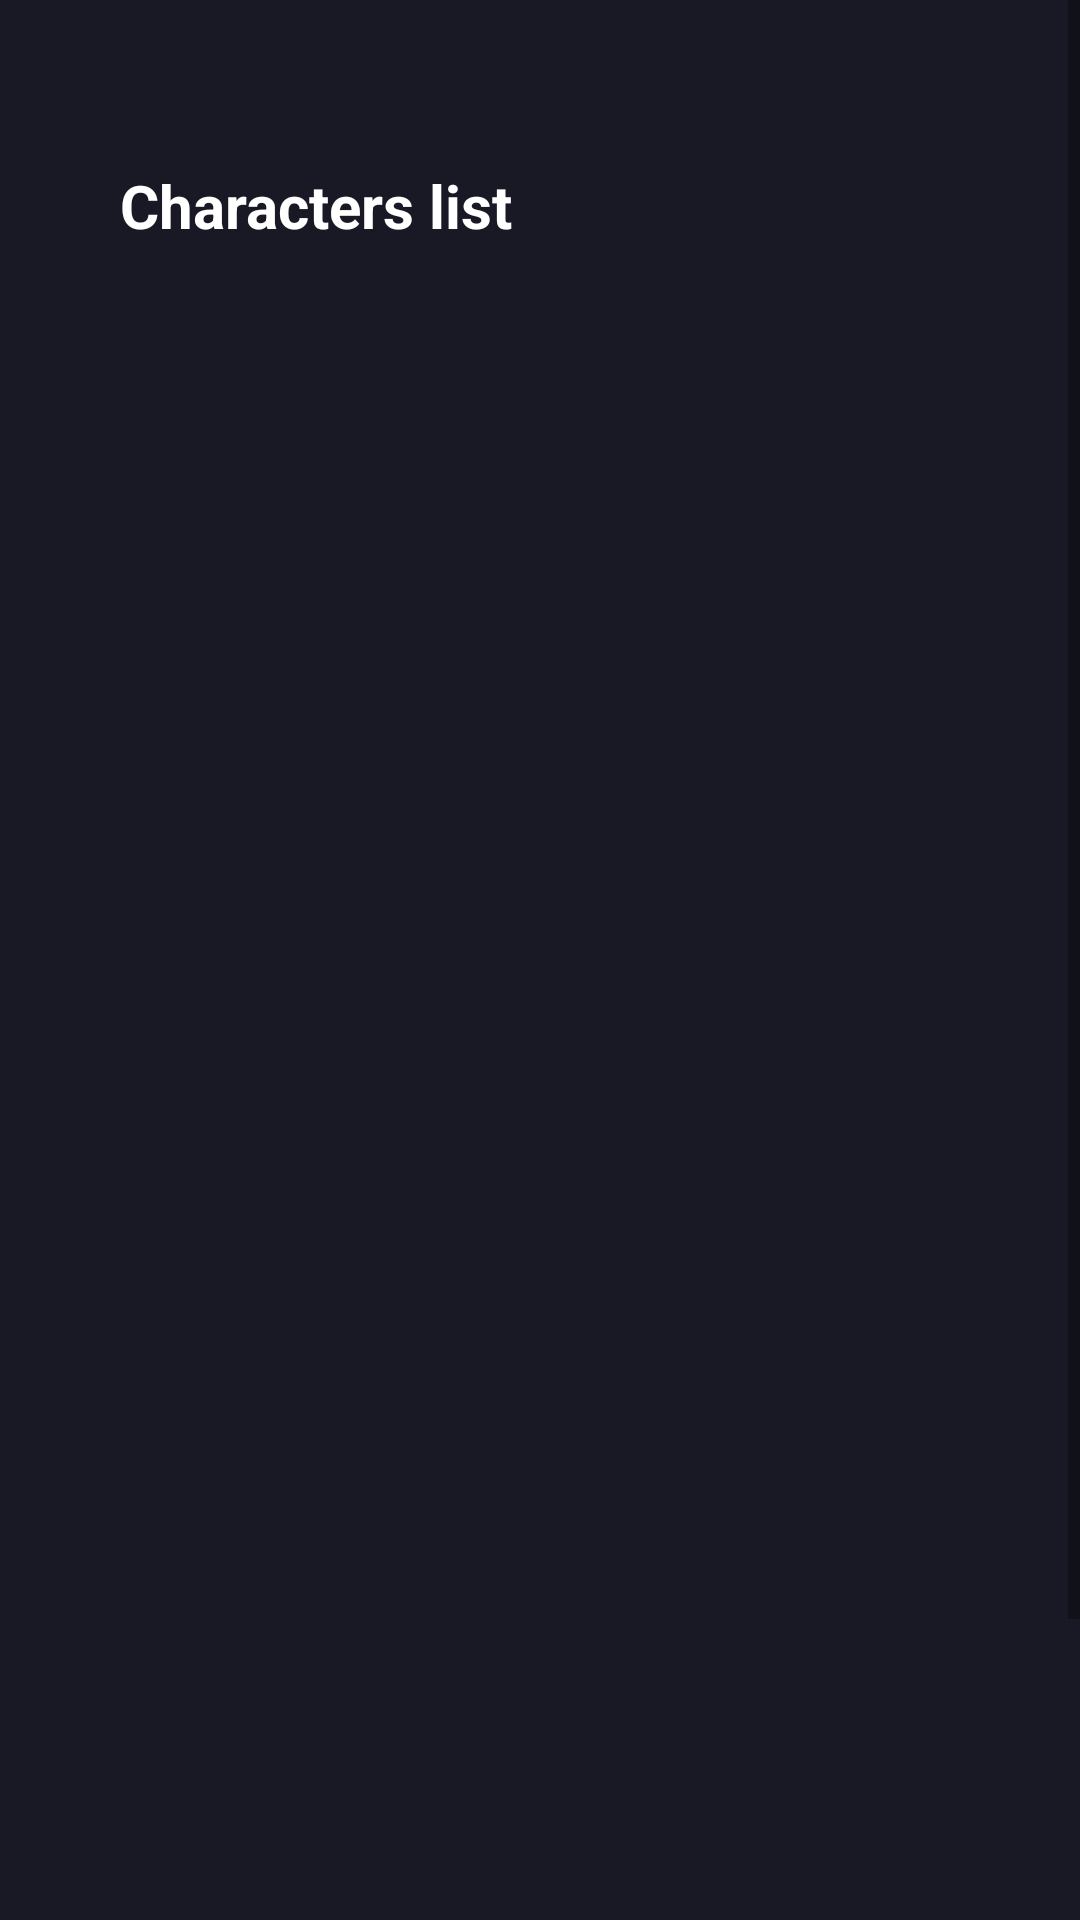

This screen was rendered from an Android layout file. Write that file and the resources it references.
<!-- AndroidManifest.xml: application theme Theme.RickAndMortyCharsApp -->
<!-- res/layout/fragment_chars_list.xml -->
<?xml version="1.0" encoding="utf-8"?>
<ScrollView
    xmlns:android="http://schemas.android.com/apk/res/android"
    xmlns:app="http://schemas.android.com/apk/res-auto"
    xmlns:tools="http://schemas.android.com/tools"
    android:layout_width="match_parent"
    android:layout_height="wrap_content"
    android:background="@color/main_bg_color">

    <androidx.constraintlayout.widget.ConstraintLayout
        android:layout_height="wrap_content"
        android:layout_width="match_parent">

        <TextView
            android:id="@+id/chars_list_header"
            android:layout_width="match_parent"
            android:layout_height="wrap_content"
            android:layout_marginTop="44dp"
            app:layout_constraintTop_toTopOf="parent"
            app:layout_constraintStart_toStartOf="parent"
            android:text="@string/char_list_header"
            android:textSize="20sp"
            android:textStyle="bold"
            android:textColor="@color/white"
            android:paddingStart="40dp"
            android:paddingTop="11dp"
            android:paddingBottom="9dp"
            android:paddingEnd="135dp"
            />

        <androidx.recyclerview.widget.RecyclerView
            android:id="@+id/rv_chars_list"
            android:transitionGroup="true"
            android:layout_width="match_parent"
            android:layout_height="620dp"
            app:layout_constraintTop_toBottomOf="@id/chars_list_header"
            app:layout_constraintStart_toStartOf="parent"
            app:layout_constraintBottom_toBottomOf="parent"
            android:layout_marginTop="24dp"
            android:layout_marginBottom="24dp"
            app:layoutManager="androidx.recyclerview.widget.GridLayoutManager"
            app:spanCount="2"
            />

        <TextView
            android:id="@+id/error_message"
            android:layout_width="wrap_content"
            android:layout_height="wrap_content"
            android:layout_marginTop="20dp"
            android:layout_marginStart="20dp"
            android:visibility="gone"
            tools:text="Error"
            android:textSize="20sp"
            app:layout_constraintStart_toStartOf="parent"
            app:layout_constraintTop_toBottomOf="@id/chars_list_header"/>

        <ProgressBar
            android:id="@+id/loadingStatus"
            android:layout_width="100dp"
            android:layout_height="100dp"
            android:layout_marginTop="16dp"
            android:layout_margin="10dp"
            android:visibility="gone"
            app:layout_constraintTop_toBottomOf="@+id/chars_list_header"
            app:layout_constraintEnd_toEndOf="parent"
            app:layout_constraintStart_toStartOf="parent" />

    </androidx.constraintlayout.widget.ConstraintLayout>

</ScrollView>
<!-- resources referenced by this layout -->
<resources>
  <color name="main_bg_color">#191926</color>
  <color name="white">#FFFFFFFF</color>
  <string name="char_list_header">Characters list</string>
  <style name="Theme.RickAndMortyCharsApp" parent="Theme.MaterialComponents.DayNight.DarkActionBar">
          
          <item name="colorPrimary">@color/purple_500</item>
          <item name="colorPrimaryVariant">@color/purple_700</item>
          <item name="colorOnPrimary">@color/white</item>
          
          <item name="colorSecondary">@color/teal_200</item>
          <item name="colorSecondaryVariant">@color/teal_700</item>
          <item name="colorOnSecondary">@color/black</item>
          
          <item name="android:statusBarColor" tools:targetApi="l">?attr/colorPrimaryVariant</item>
          
      </style>
  <color name="purple_500">#FF6200EE</color>
  <color name="purple_700">#FF3700B3</color>
  <color name="teal_200">#FF03DAC5</color>
  <color name="teal_700">#FF018786</color>
  <color name="black">#FF000000</color>
</resources>
